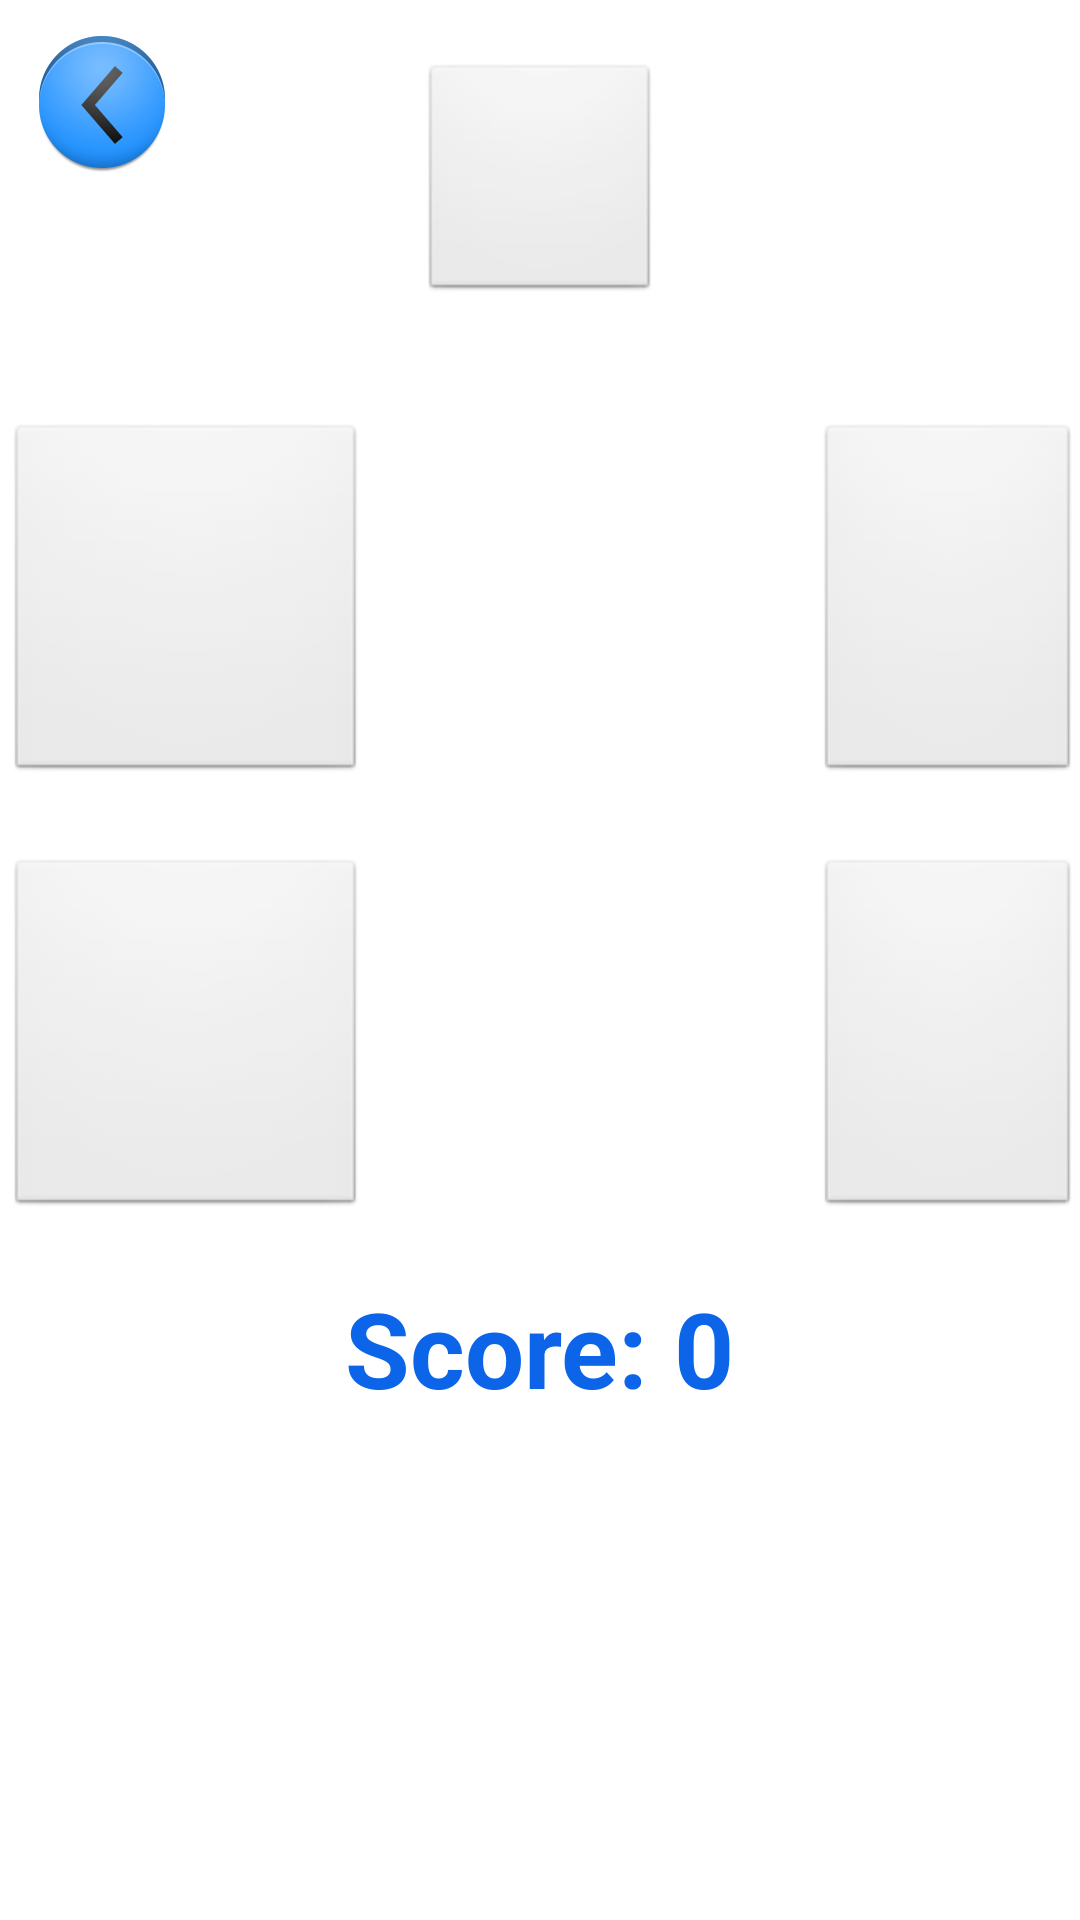

Produce the Android XML layout that renders to this screen, including the resource entries it uses.
<!-- AndroidManifest.xml: application theme android:Theme.Light.NoTitleBar.Fullscreen -->
<!-- res/layout/activity_quiz_alphabets.xml -->
<RelativeLayout xmlns:android="http://schemas.android.com/apk/res/android"
    xmlns:tools="http://schemas.android.com/tools"
    android:layout_width="match_parent"
    android:layout_height="match_parent"
    android:background="@drawable/bg2"
    tools:context=".quiz.Quiz_alphabets" >

    <ImageButton
        android:id="@+id/back"
        android:layout_width="wrap_content"
        android:layout_height="wrap_content"
        android:background="@null"
        android:layout_marginTop="10dp"
        android:layout_marginStart="10dp"
        android:scaleType="fitXY"
        android:src="@drawable/previous" />
    <ImageButton
        android:id="@+id/option4"
        android:layout_width="120dp"
        android:layout_height="120dp"
        android:layout_alignLeft="@+id/option2"
        android:layout_alignTop="@+id/option3"
        android:scaleType="fitXY"/>

    <ImageButton
        android:id="@+id/option2"
        android:layout_width="120dp"
        android:layout_height="120dp"
        android:layout_alignTop="@+id/option1"
        android:layout_marginLeft="52dp"
        android:layout_toRightOf="@+id/resume"
        android:scaleType="fitXY" />

    <ImageButton
        android:id="@+id/option3"
        android:layout_width="120dp"
        android:layout_height="120dp"
        android:layout_below="@+id/option1"
        android:layout_marginRight="18dp"
        android:layout_marginTop="25dp"
        android:layout_toLeftOf="@+id/resume"
        android:scaleType="fitXY" />

    <ImageButton
        android:id="@+id/option1"
        android:layout_width="120dp"
        android:layout_height="120dp"
        android:layout_alignLeft="@+id/option3"
        android:layout_below="@+id/resume"
        android:layout_marginTop="40dp"
        android:scaleType="fitXY" />

    <ImageButton
        android:id="@+id/resume"
        android:layout_width="80dp"
        android:layout_height="80dp"
        android:layout_alignParentTop="true"
        android:layout_centerHorizontal="true"
        android:layout_marginTop="21dp" />

    <TextView
        android:id="@+id/scoreView"
        android:layout_width="wrap_content"
        android:layout_height="wrap_content"
        android:text="Score: 0"
        android:layout_below="@id/option4"
        android:layout_centerHorizontal="true"
        android:layout_marginTop="20dp"
        android:textStyle="bold"
        android:textColor="#0c64e8"
        android:textSize="35sp" />

</RelativeLayout>
<!-- resources referenced by this layout -->
<resources>
  <!-- drawable previous: png bitmap (drawable-hdpi, 5463 bytes) -->
</resources>
